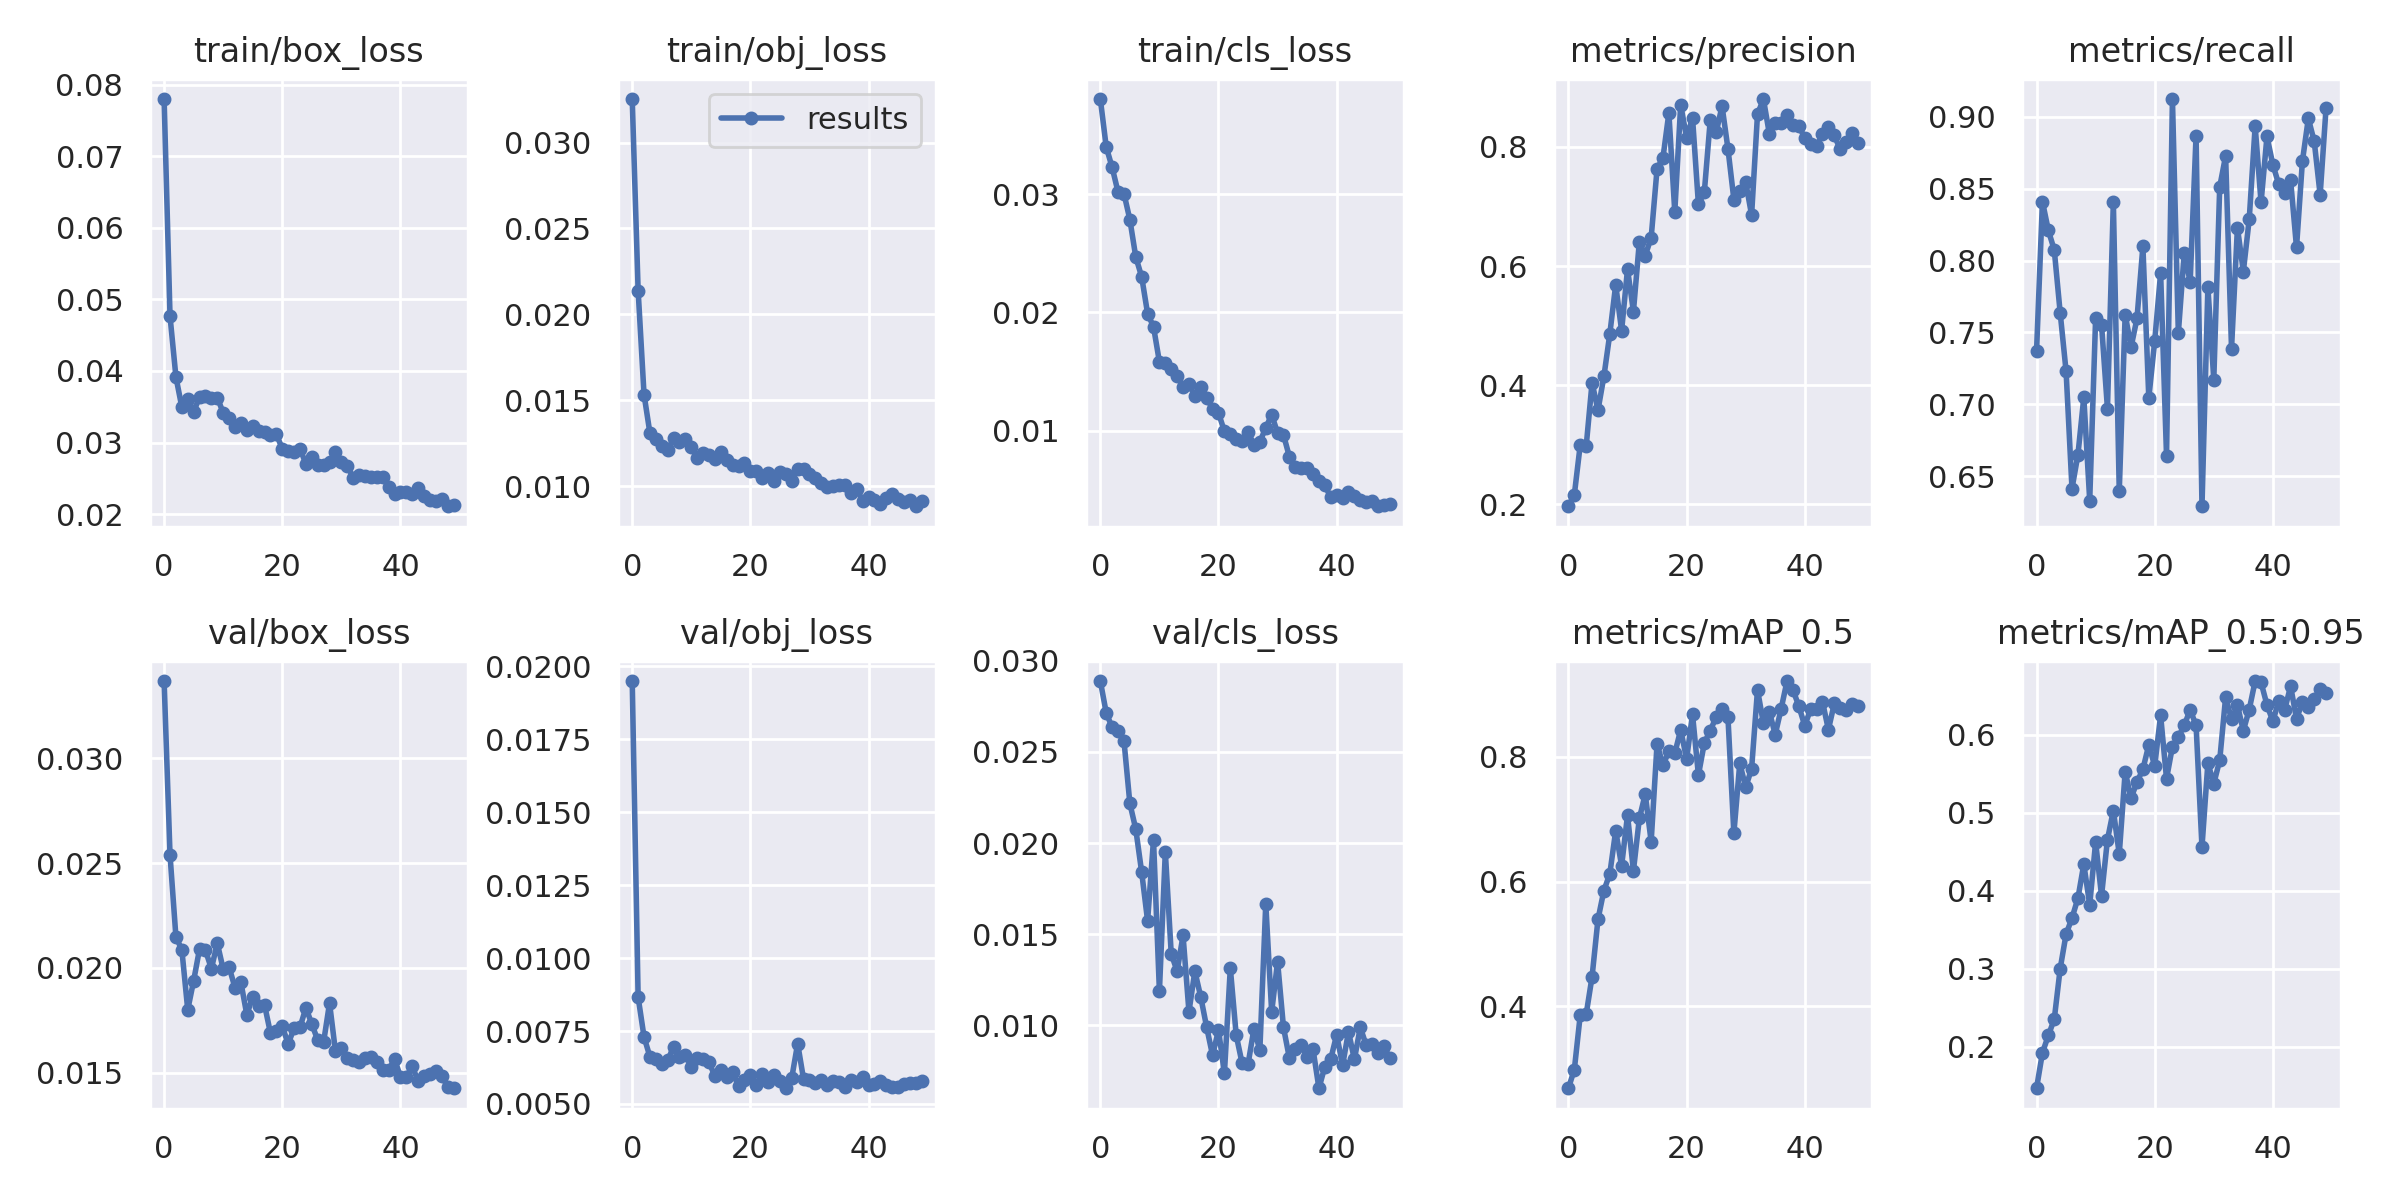

Source data for this figure (header and first rows):
epoch, train/box_loss, train/obj_loss, train/cls_loss, metrics/precision, metrics/recall, metrics/mAP_0.5, metrics/mAP_0.5:0.95, val/box_loss, val/obj_loss, val/cls_loss, x/lr0, x/lr1, x/lr2
0, 0.07799, 0.03253, 0.03803, 0.197, 0.7369, 0.2689, 0.1468, 0.03368, 0.0195, 0.02889, 0.00131, 0.00131, 0.08821
1, 0.04764, 0.02139, 0.03398, 0.2163, 0.8411, 0.2989, 0.1923, 0.02538, 0.008661, 0.02714, 0.002628, 0.002628, 0.07633
2, 0.03916, 0.01533, 0.03225, 0.3002, 0.821, 0.3863, 0.2145, 0.02147, 0.007297, 0.02635, 0.003936, 0.003936, 0.06444
3, 0.03493, 0.01308, 0.03016, 0.2973, 0.8075, 0.3872, 0.2353, 0.02086, 0.006613, 0.02614, 0.005228, 0.005228, 0.05253
4, 0.03612, 0.01276, 0.03004, 0.4044, 0.7637, 0.4476, 0.3, 0.018, 0.006541, 0.02561, 0.006497, 0.006497, 0.0406
5, 0.03429, 0.01234, 0.02783, 0.3582, 0.7229, 0.5395, 0.3442, 0.01939, 0.006377, 0.02217, 0.007736, 0.007736, 0.02864
6, 0.03637, 0.0121, 0.02468, 0.4148, 0.6413, 0.5856, 0.3648, 0.0209, 0.006491, 0.02076, 0.008938, 0.008938, 0.01664
7, 0.03655, 0.0128, 0.023, 0.4859, 0.6647, 0.6123, 0.3902, 0.02084, 0.006961, 0.0184, 0.009572, 0.009572, 0.009572
8, 0.03623, 0.01259, 0.01989, 0.5686, 0.7048, 0.6815, 0.4339, 0.01996, 0.006594, 0.01573, 0.009572, 0.009572, 0.009572
9, 0.03626, 0.01278, 0.01879, 0.4917, 0.633, 0.6252, 0.3819, 0.02117, 0.006678, 0.02019, 0.009443, 0.009443, 0.009443
10, 0.03417, 0.01229, 0.01581, 0.5948, 0.76, 0.7063, 0.4622, 0.01994, 0.006269, 0.01187, 0.0093, 0.0093, 0.0093
11, 0.03342, 0.01166, 0.0157, 0.5238, 0.7555, 0.6173, 0.3934, 0.02003, 0.006576, 0.01952, 0.009141, 0.009141, 0.009141
12, 0.03211, 0.01191, 0.01518, 0.6407, 0.697, 0.7012, 0.4652, 0.01905, 0.006538, 0.01392, 0.008967, 0.008967, 0.008967
13, 0.03268, 0.01184, 0.01464, 0.6176, 0.8408, 0.74, 0.5026, 0.0193, 0.006431, 0.01297, 0.00878, 0.00878, 0.00878
14, 0.03181, 0.01156, 0.01369, 0.6477, 0.6396, 0.664, 0.4468, 0.01776, 0.005947, 0.01494, 0.00858, 0.00858, 0.00858
15, 0.03228, 0.01201, 0.01398, 0.763, 0.7625, 0.8206, 0.5522, 0.01862, 0.006174, 0.01075, 0.008368, 0.008368, 0.008368
16, 0.03167, 0.01154, 0.0129, 0.782, 0.7398, 0.7866, 0.5187, 0.01819, 0.005922, 0.01297, 0.008145, 0.008145, 0.008145
17, 0.03144, 0.01126, 0.01366, 0.857, 0.7598, 0.8088, 0.5389, 0.01823, 0.006078, 0.01156, 0.007911, 0.007911, 0.007911
18, 0.03111, 0.01119, 0.0128, 0.6907, 0.8099, 0.8056, 0.5556, 0.01688, 0.005603, 0.009892, 0.007668, 0.007668, 0.007668
19, 0.03113, 0.01134, 0.01183, 0.8708, 0.7043, 0.8432, 0.5867, 0.01699, 0.005835, 0.008351, 0.007416, 0.007416, 0.007416
20, 0.02916, 0.01086, 0.01149, 0.8153, 0.744, 0.7965, 0.5598, 0.0172, 0.005991, 0.009748, 0.007157, 0.007157, 0.007157
21, 0.02888, 0.01089, 0.009945, 0.8493, 0.7913, 0.868, 0.6246, 0.01637, 0.005663, 0.007364, 0.006891, 0.006891, 0.006891
22, 0.02871, 0.01048, 0.009745, 0.7036, 0.6642, 0.7706, 0.5433, 0.01712, 0.006014, 0.01315, 0.006619, 0.006619, 0.006619
23, 0.02916, 0.01077, 0.009301, 0.7242, 0.9125, 0.8222, 0.5845, 0.01716, 0.005738, 0.009457, 0.006343, 0.006343, 0.006343
24, 0.027, 0.01028, 0.009111, 0.8447, 0.7496, 0.842, 0.5965, 0.0181, 0.005986, 0.007918, 0.006064, 0.006064, 0.006064
25, 0.02799, 0.01082, 0.009857, 0.8243, 0.8056, 0.8635, 0.612, 0.01731, 0.005795, 0.007872, 0.005783, 0.005783, 0.005783
26, 0.02688, 0.01069, 0.008824, 0.8685, 0.7852, 0.8766, 0.6313, 0.01655, 0.005537, 0.009816, 0.0055, 0.0055, 0.0055
27, 0.02688, 0.0103, 0.009058, 0.7969, 0.8871, 0.863, 0.6121, 0.01647, 0.00589, 0.008645, 0.005217, 0.005217, 0.005217
28, 0.02722, 0.01098, 0.01023, 0.7117, 0.629, 0.6774, 0.4558, 0.01832, 0.007071, 0.01667, 0.004936, 0.004936, 0.004936
29, 0.02872, 0.01101, 0.01135, 0.7269, 0.7815, 0.7897, 0.5635, 0.01601, 0.005845, 0.01073, 0.004657, 0.004657, 0.004657
30, 0.02723, 0.01072, 0.0098, 0.741, 0.7171, 0.7511, 0.5371, 0.01619, 0.005828, 0.0135, 0.004381, 0.004381, 0.004381
31, 0.02677, 0.01046, 0.00964, 0.6857, 0.8513, 0.7808, 0.5669, 0.01569, 0.005726, 0.009886, 0.004109, 0.004109, 0.004109
32, 0.02509, 0.01019, 0.00779, 0.8548, 0.8729, 0.9073, 0.6476, 0.01561, 0.005807, 0.008201, 0.003843, 0.003843, 0.003843
33, 0.02553, 0.009979, 0.006914, 0.8804, 0.7387, 0.8537, 0.6197, 0.01553, 0.005642, 0.008717, 0.003584, 0.003584, 0.003584
34, 0.02536, 0.01, 0.00687, 0.8223, 0.823, 0.8724, 0.6374, 0.01571, 0.005781, 0.008897, 0.003332, 0.003332, 0.003332
35, 0.02523, 0.01009, 0.00683, 0.8407, 0.7924, 0.8357, 0.6049, 0.01575, 0.005767, 0.008277, 0.003089, 0.003089, 0.003089
36, 0.02515, 0.01006, 0.00633, 0.8398, 0.829, 0.8769, 0.632, 0.0155, 0.005591, 0.008687, 0.002855, 0.002855, 0.002855
37, 0.02522, 0.009607, 0.005704, 0.8534, 0.8936, 0.9214, 0.6685, 0.01511, 0.005824, 0.006551, 0.002632, 0.002632, 0.002632
38, 0.02374, 0.009828, 0.005366, 0.8363, 0.8405, 0.9073, 0.6667, 0.01511, 0.005764, 0.007736, 0.00242, 0.00242, 0.00242
39, 0.02281, 0.00915, 0.004365, 0.8345, 0.8864, 0.881, 0.638, 0.01565, 0.005906, 0.008154, 0.00222, 0.00222, 0.00222
40, 0.02315, 0.009349, 0.004548, 0.8155, 0.8667, 0.8497, 0.6168, 0.01481, 0.005654, 0.00949, 0.002033, 0.002033, 0.002033
41, 0.0231, 0.009221, 0.00434, 0.8047, 0.853, 0.8769, 0.6434, 0.01481, 0.005696, 0.007808, 0.001859, 0.001859, 0.001859
42, 0.02279, 0.008985, 0.004772, 0.8012, 0.8471, 0.8763, 0.6319, 0.0153, 0.005781, 0.009651, 0.0017, 0.0017, 0.0017
43, 0.02369, 0.009289, 0.004487, 0.8219, 0.856, 0.888, 0.6619, 0.01459, 0.005643, 0.008136, 0.001557, 0.001557, 0.001557
44, 0.02254, 0.009548, 0.004101, 0.8327, 0.8092, 0.8435, 0.62, 0.01486, 0.005597, 0.009896, 0.001428, 0.001428, 0.001428
45, 0.02203, 0.009251, 0.00395, 0.8192, 0.8693, 0.8854, 0.6413, 0.01494, 0.005595, 0.008903, 0.001316, 0.001316, 0.001316
46, 0.02178, 0.009099, 0.004042, 0.7958, 0.899, 0.8775, 0.635, 0.01507, 0.005695, 0.008969, 0.00122, 0.00122, 0.00122
47, 0.02217, 0.009176, 0.003608, 0.8078, 0.883, 0.8757, 0.6454, 0.01485, 0.005721, 0.008501, 0.001141, 0.001141, 0.001141
48, 0.0211, 0.008836, 0.003743, 0.8235, 0.8458, 0.8846, 0.6582, 0.01431, 0.005718, 0.008869, 0.00108, 0.00108, 0.00108
49, 0.0213, 0.009116, 0.003804, 0.8063, 0.9063, 0.8813, 0.6535, 0.01426, 0.005776, 0.008195, 0.001035, 0.001035, 0.001035
